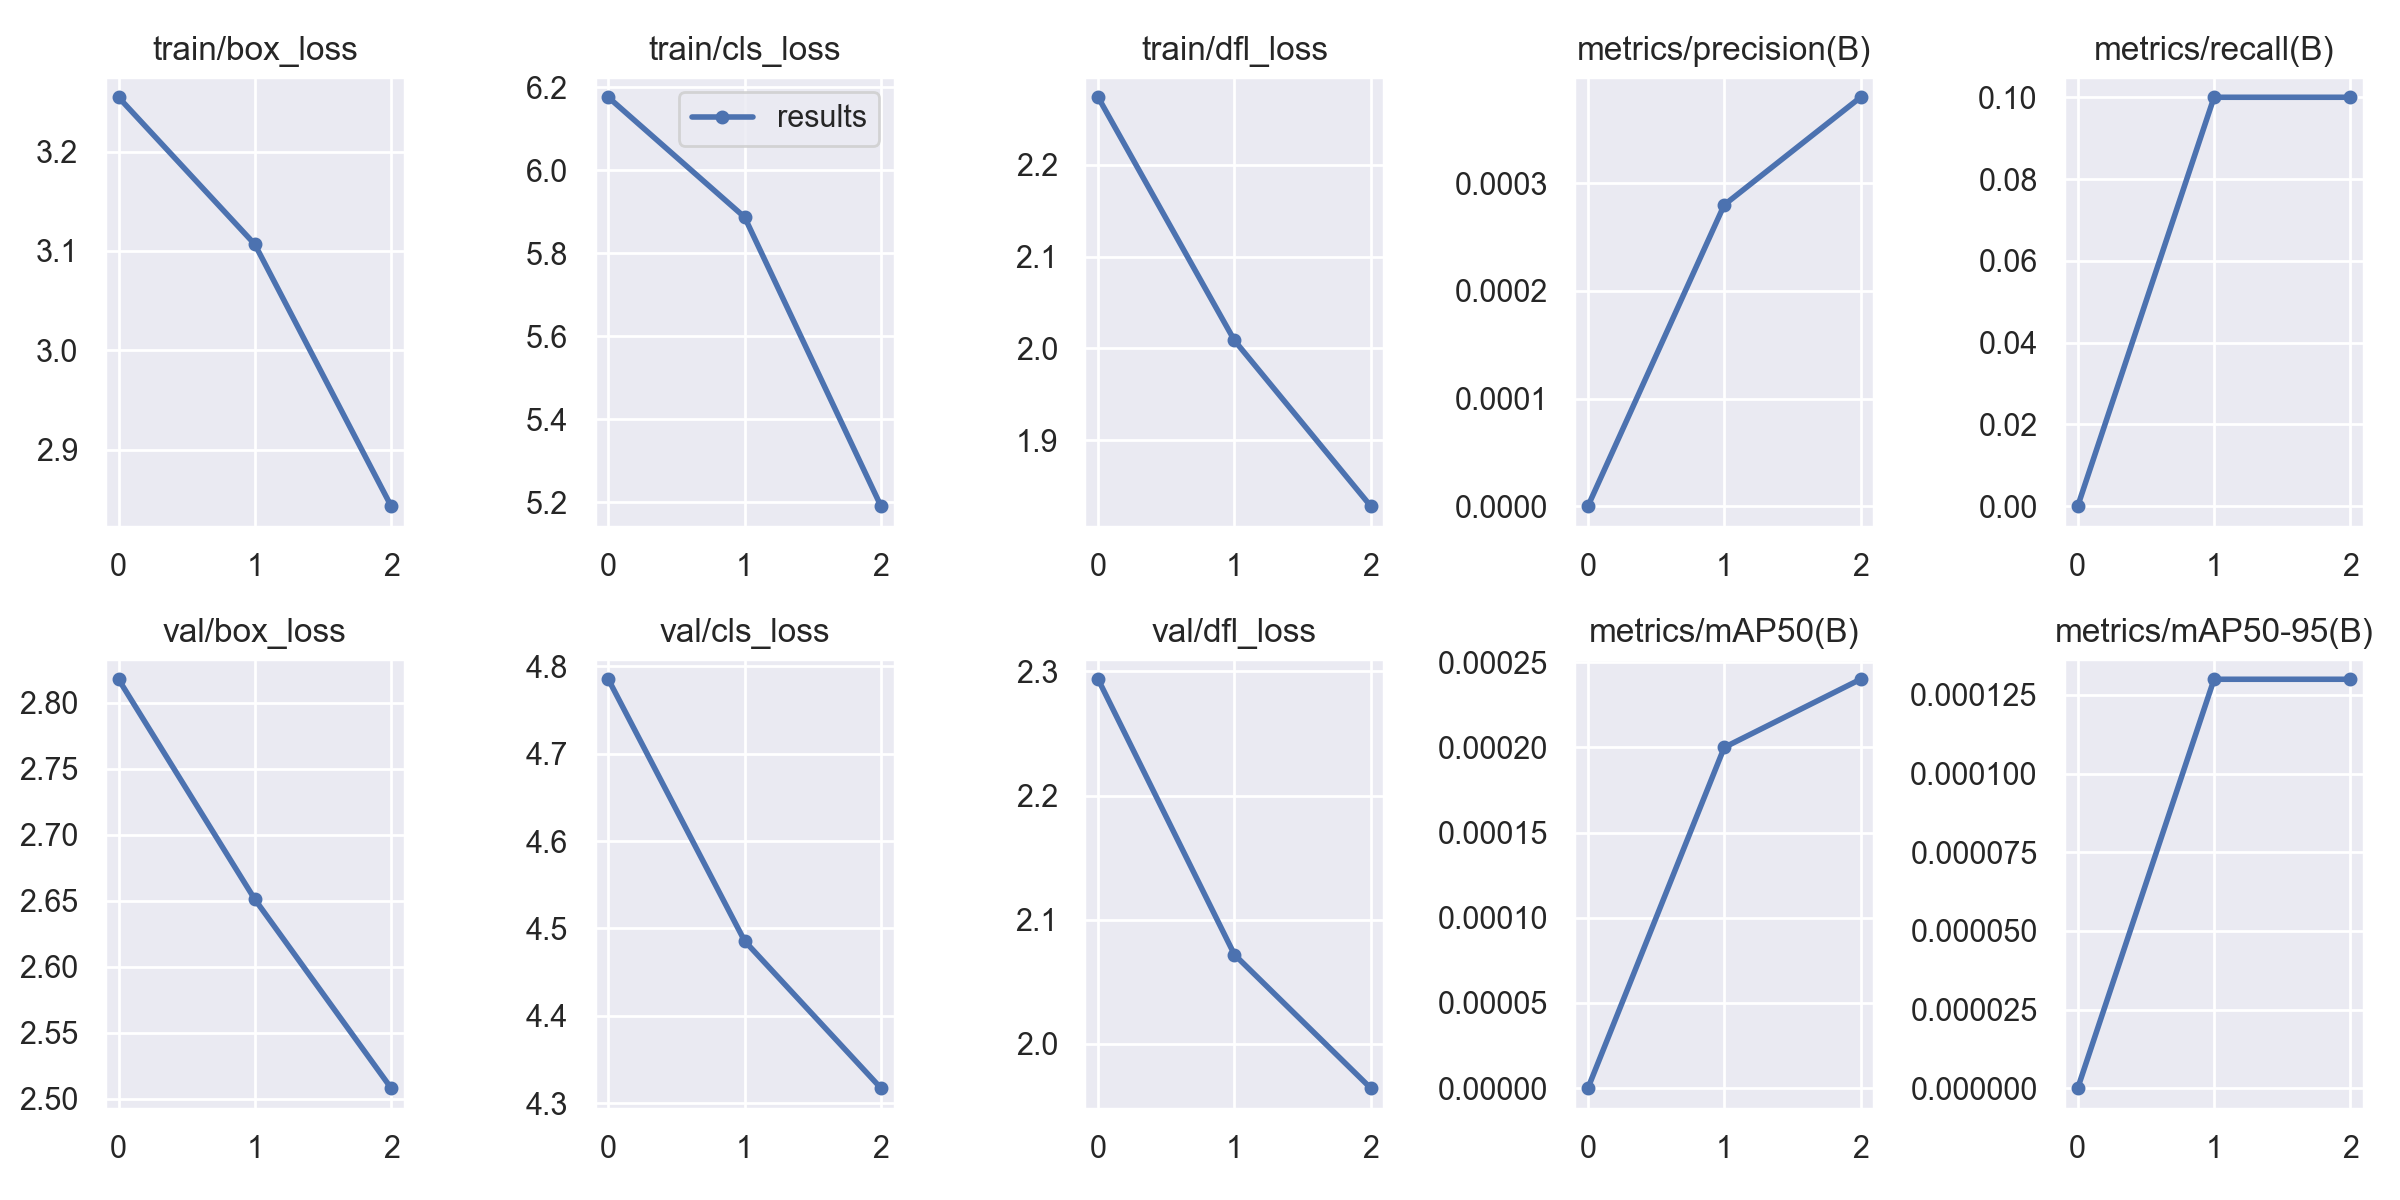

Data behind this chart, as committed beside it:
epoch, train/box_loss, train/cls_loss, train/dfl_loss, metrics/precision(B), metrics/recall(B), metrics/mAP50(B), metrics/mAP50-95(B), val/box_loss, val/cls_loss, val/dfl_loss, lr/pg0, lr/pg1, lr/pg2
0, 3.255, 6.176, 2.273, 0, 0, 0, 0, 2.818, 4.785, 2.294, 0.0838, 0.0018, 0.0018
1, 3.107, 5.887, 2.009, 0.00028, 0.1, 0.0002, 0.00013, 2.651, 4.486, 2.072, 0.06548, 0.002479, 0.002479
2, 2.843, 5.191, 1.828, 0.00038, 0.1, 0.00024, 0.00013, 2.508, 4.317, 1.964, 0.0459, 0.001904, 0.001904
